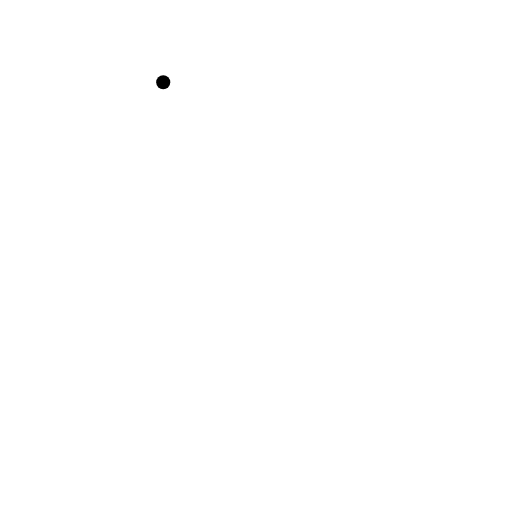
t = 0.00 s
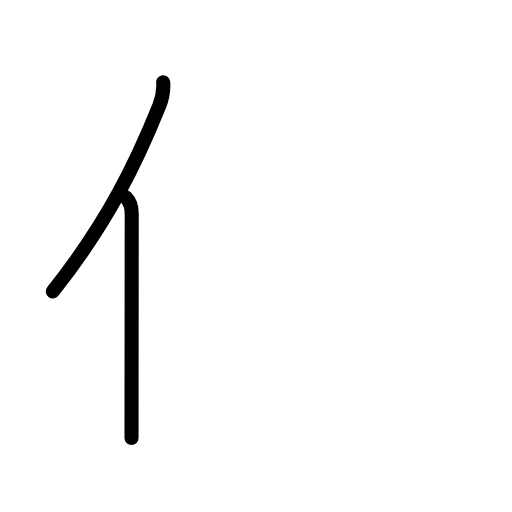
t = 1.83 s
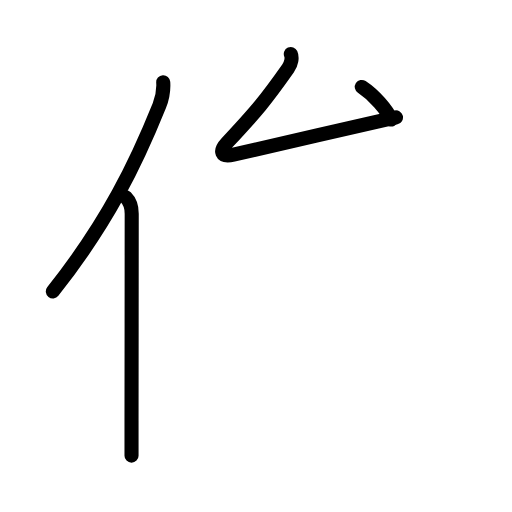
t = 3.50 s
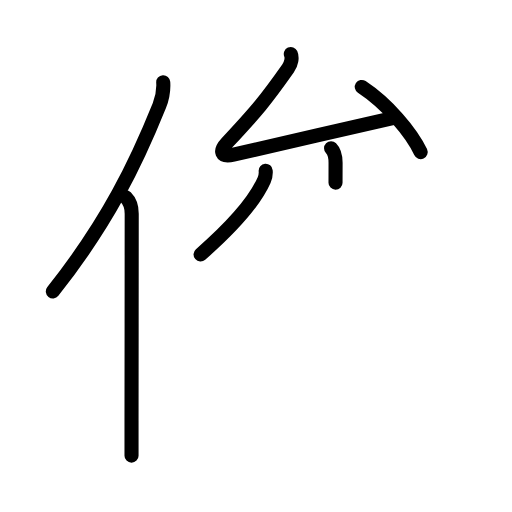
t = 5.38 s
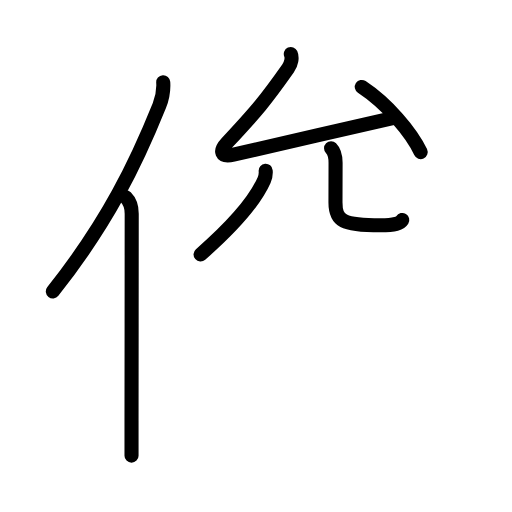
t = 5.88 s
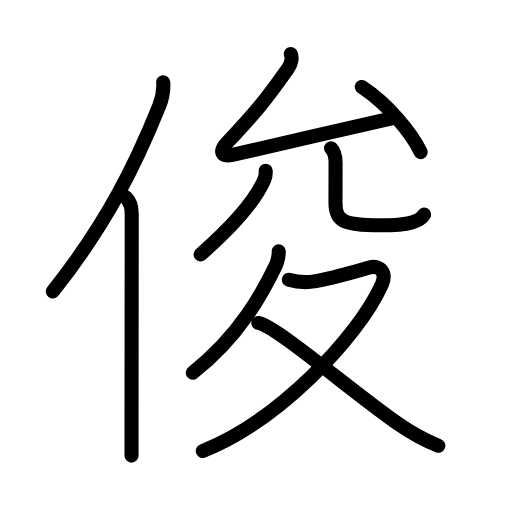
t = 9.00 s

The animated SVG that drew these frames (rendered in a browser with its animation timeline set to each time). Animation: 32 SMIL elements (animate=32); one cycle of 9.00 s.

<?xml version="1.0" encoding="UTF-8"?>
<!--
AniKanjiVG is licensed by CC-BY-SA Paul C. Sommerhoff (https://bitbucket.org/sommerhoff/anikanjivg).
AniKanjiVG uses KanjiVG which is licensed by CC-BY-SA Ulrich Apel (http://kanjivg.tagaini.net).
See also http://creativecommons.org/licenses/by-sa/3.0/
-->
<svg xmlns:kvg='http://kanjivg.tagaini.net' xmlns='http://www.w3.org/2000/svg' width='109' height='109' viewBox='0 0 109 109' style='fill:none;stroke:#000000;stroke-width:3;stroke-linecap:round;stroke-linejoin:round;' id="kvg:kanji_04fca"><g id="kvg:04fca" kvg:element="俊"><g id="kvg:04fca-g1" kvg:element="亻" kvg:variant="true" kvg:original="人" kvg:position="left" kvg:radical="general"><path id="kvg:04fca-s1" kvg:type="㇒" d="M34.75,17.5c0.12,1.75-0.07,3.1-0.83,4.99C29.06,34.55,23,47.25,11.25,62.04"><animate attributeName="d" begin="0.0s" dur="0.5s" from="M34.75,17.5C34.75,17.5,34.75,17.5,34.75,17.5" to="M34.75,17.5c0.12,1.75-0.07,3.1-0.83,4.99" />
<animate attributeName="d" begin="0.5s" dur="0.5s" from="M34.75,17.5c0.12,1.75-0.07,3.1-0.83,4.99c0,0,0,0,0,0,0" to="M34.75,17.5c0.12,1.75-0.07,3.1-0.83,4.99C29.06,34.55,23,47.25,11.25,62.04" />
</path>
<path id="kvg:04fca-s2" kvg:type="㇑" d="M26.78,42c0.92,0.92,1.26,2.22,1.26,3.48c0,10.99-0.03,31.66-0.04,44.02c0,3.13,0,5.73,0,7.5"><animate attributeName="d" begin="1.0s" dur="0.3333333333333333s" from="M26.78,42C26.78,42,26.78,42,26.78,42" to="M26.78,42c0.92,0.92,1.26,2.22,1.26,3.48" />
<animate attributeName="d" begin="1.3333333333333333s" dur="0.3333333333333333s" from="M26.78,42c0.92,0.92,1.26,2.22,1.26,3.48c0,0,0,0,0,0,0" to="M26.78,42c0.92,0.92,1.26,2.22,1.26,3.48c0,10.99-0.03,31.66-0.04,44.02" />
<animate attributeName="d" begin="1.6666666666666665s" dur="0.3333333333333333s" from="M26.78,42c0.92,0.92,1.26,2.22,1.26,3.48c0,10.99-0.03,31.66-0.04,44.02c0,0,0,0,0,0,0" to="M26.78,42c0.92,0.92,1.26,2.22,1.26,3.48c0,10.99-0.03,31.66-0.04,44.02c0,3.13,0,5.73,0,7.5" />
<animate attributeName="d" begin="0s" dur="1.0s" from="M-100,-100" to="M-100,-100" />
</path>
</g>
<g id="kvg:04fca-g2" kvg:element="夋" kvg:position="right" kvg:phon="夋"><g id="kvg:04fca-g3" kvg:element="允" kvg:position="top"><g id="kvg:04fca-g4" kvg:element="厶" kvg:position="top"><path id="kvg:04fca-s3" kvg:type="㇜" d="M61.91,11.5c0.34,0.75,0.14,2.03-0.6,3.08c-4.8,6.8-6.55,8.92-12.99,15.82c-1.67,1.78-1.36,3.15,1.38,2.52C60.75,30.38,73.12,27.5,84.3,25"><animate attributeName="d" begin="2.0s" dur="0.25s" from="M61.91,11.5C61.91,11.5,61.91,11.5,61.91,11.5" to="M61.91,11.5c0.34,0.75,0.14,2.03-0.6,3.08" />
<animate attributeName="d" begin="2.25s" dur="0.25s" from="M61.91,11.5c0.34,0.75,0.14,2.03-0.6,3.08c0,0,0,0,0,0,0" to="M61.91,11.5c0.34,0.75,0.14,2.03-0.6,3.08c-4.8,6.8-6.55,8.92-12.99,15.82" />
<animate attributeName="d" begin="2.5s" dur="0.25s" from="M61.91,11.5c0.34,0.75,0.14,2.03-0.6,3.08c-4.8,6.8-6.55,8.92-12.99,15.82c0,0,0,0,0,0,0" to="M61.91,11.5c0.34,0.75,0.14,2.03-0.6,3.08c-4.8,6.8-6.55,8.92-12.99,15.82c-1.67,1.78-1.36,3.15,1.38,2.52" />
<animate attributeName="d" begin="2.75s" dur="0.25s" from="M61.91,11.5c0.34,0.75,0.14,2.03-0.6,3.08c-4.8,6.8-6.55,8.92-12.99,15.82c-1.67,1.78-1.36,3.15,1.38,2.52c0,0,0,0,0,0,0" to="M61.91,11.5c0.34,0.75,0.14,2.03-0.6,3.08c-4.8,6.8-6.55,8.92-12.99,15.82c-1.67,1.78-1.36,3.15,1.38,2.52C60.75,30.38,73.12,27.5,84.3,25" />
<animate attributeName="d" begin="0s" dur="2.0s" from="M-100,-100" to="M-100,-100" />
</path>
<path id="kvg:04fca-s4" kvg:type="㇔" d="M77.02,18.51c5.48,3.61,10.6,9.74,12.53,13.87"><animate attributeName="d" begin="3.0s" dur="1.0s" from="M77.02,18.51C77.02,18.51,77.02,18.51,77.02,18.51" to="M77.02,18.51c5.48,3.61,10.6,9.74,12.53,13.87" />
<animate attributeName="d" begin="0s" dur="3.0s" from="M-100,-100" to="M-100,-100" />
</path>
</g>
<g id="kvg:04fca-g5" kvg:element="儿" kvg:variant="true" kvg:original="八" kvg:position="bottom"><g id="kvg:04fca-g6" kvg:element="丿" kvg:position="left"><path id="kvg:04fca-s5" kvg:type="㇒" d="M56.56,36.36c0.04,0.43-0.07,1.4-0.33,1.98c-1.73,3.91-6.35,9.54-13.53,15.83"><animate attributeName="d" begin="4.0s" dur="0.5s" from="M56.56,36.36C56.56,36.36,56.56,36.36,56.56,36.36" to="M56.56,36.36c0.04,0.43-0.07,1.4-0.33,1.98" />
<animate attributeName="d" begin="4.5s" dur="0.5s" from="M56.56,36.36c0.04,0.43-0.07,1.4-0.33,1.98c0,0,0,0,0,0,0" to="M56.56,36.36c0.04,0.43-0.07,1.4-0.33,1.98c-1.73,3.91-6.35,9.54-13.53,15.83" />
<animate attributeName="d" begin="0s" dur="4.0s" from="M-100,-100" to="M-100,-100" />
</path>
</g>
<g id="kvg:04fca-g7" kvg:position="right"><path id="kvg:04fca-s6" kvg:type="㇟" d="M70.48,31.55c0.73,0.73,0.96,1.95,0.96,3.12c0,3.46-0.02,6.07-0.02,8.43c0,3.9,1.46,4.87,9.57,4.87c6.26,0,8.45-0.92,9.29-2.29"><animate attributeName="d" begin="5.0s" dur="0.25s" from="M70.48,31.55C70.48,31.55,70.48,31.55,70.48,31.55" to="M70.48,31.55c0.73,0.73,0.96,1.95,0.96,3.12" />
<animate attributeName="d" begin="5.25s" dur="0.25s" from="M70.48,31.55c0.73,0.73,0.96,1.95,0.96,3.12c0,0,0,0,0,0,0" to="M70.48,31.55c0.73,0.73,0.96,1.95,0.96,3.12c0,3.46-0.02,6.07-0.02,8.43" />
<animate attributeName="d" begin="5.5s" dur="0.25s" from="M70.48,31.55c0.73,0.73,0.96,1.95,0.96,3.12c0,3.46-0.02,6.07-0.02,8.43c0,0,0,0,0,0,0" to="M70.48,31.55c0.73,0.73,0.96,1.95,0.96,3.12c0,3.46-0.02,6.07-0.02,8.43c0,3.9,1.46,4.87,9.57,4.87" />
<animate attributeName="d" begin="5.75s" dur="0.25s" from="M70.48,31.55c0.73,0.73,0.96,1.95,0.96,3.12c0,3.46-0.02,6.07-0.02,8.43c0,3.9,1.46,4.87,9.57,4.87c0,0,0,0,0,0,0" to="M70.48,31.55c0.73,0.73,0.96,1.95,0.96,3.12c0,3.46-0.02,6.07-0.02,8.43c0,3.9,1.46,4.87,9.57,4.87c6.26,0,8.45-0.92,9.29-2.29" />
<animate attributeName="d" begin="0s" dur="5.0s" from="M-100,-100" to="M-100,-100" />
</path>
</g>
</g>
</g>
<g id="kvg:04fca-g8" kvg:element="夂" kvg:position="bottom"><path id="kvg:04fca-s7" kvg:type="㇒" d="M59.34,53.5c0.05,0.6-0.21,2.14-0.6,2.94c-2.7,5.64-7.63,15-17.71,22.91"><animate attributeName="d" begin="6.0s" dur="0.5s" from="M59.34,53.5C59.34,53.5,59.34,53.5,59.34,53.5" to="M59.34,53.5c0.05,0.6-0.21,2.14-0.6,2.94" />
<animate attributeName="d" begin="6.5s" dur="0.5s" from="M59.34,53.5c0.05,0.6-0.21,2.14-0.6,2.94c0,0,0,0,0,0,0" to="M59.34,53.5c0.05,0.6-0.21,2.14-0.6,2.94c-2.7,5.64-7.63,15-17.71,22.91" />
<animate attributeName="d" begin="0s" dur="6.0s" from="M-100,-100" to="M-100,-100" />
</path>
<path id="kvg:04fca-s8" kvg:type="㇇" d="M61.5,59.56c2,0.57,4.47,0.52,5.75,0.29c3.44-0.61,7.5-1.73,11.39-2.88c2.3-0.68,3.74,1.15,2.64,3.6C76.04,72.14,59,89.75,43.17,96"><animate attributeName="d" begin="7.0s" dur="0.25s" from="M61.5,59.56C61.5,59.56,61.5,59.56,61.5,59.56" to="M61.5,59.56c2,0.57,4.47,0.52,5.75,0.29" />
<animate attributeName="d" begin="7.25s" dur="0.25s" from="M61.5,59.56c2,0.57,4.47,0.52,5.75,0.29c0,0,0,0,0,0,0" to="M61.5,59.56c2,0.57,4.47,0.52,5.75,0.29c3.44-0.61,7.5-1.73,11.39-2.88" />
<animate attributeName="d" begin="7.5s" dur="0.25s" from="M61.5,59.56c2,0.57,4.47,0.52,5.75,0.29c3.44-0.61,7.5-1.73,11.39-2.88c0,0,0,0,0,0,0" to="M61.5,59.56c2,0.57,4.47,0.52,5.75,0.29c3.44-0.61,7.5-1.73,11.39-2.88c2.3-0.68,3.74,1.15,2.64,3.6" />
<animate attributeName="d" begin="7.75s" dur="0.25s" from="M61.5,59.56c2,0.57,4.47,0.52,5.75,0.29c3.44-0.61,7.5-1.73,11.39-2.88c2.3-0.68,3.74,1.15,2.64,3.6c0,0,0,0,0,0,0" to="M61.5,59.56c2,0.57,4.47,0.52,5.75,0.29c3.44-0.61,7.5-1.73,11.39-2.88c2.3-0.68,3.74,1.15,2.64,3.6C76.04,72.14,59,89.75,43.17,96" />
<animate attributeName="d" begin="0s" dur="7.0s" from="M-100,-100" to="M-100,-100" />
</path>
<path id="kvg:04fca-s9" kvg:type="㇏" d="M55,68.75c3.89,0.7,20.42,15.06,29.79,21.49c2.95,2.02,5.33,3.39,8.53,4.65"><animate attributeName="d" begin="8.0s" dur="0.5s" from="M55,68.75C55,68.75,55,68.75,55,68.75" to="M55,68.75c3.89,0.7,20.42,15.06,29.79,21.49" />
<animate attributeName="d" begin="8.5s" dur="0.5s" from="M55,68.75c3.89,0.7,20.42,15.06,29.79,21.49c0,0,0,0,0,0,0" to="M55,68.75c3.89,0.7,20.42,15.06,29.79,21.49c2.95,2.02,5.33,3.39,8.53,4.65" />
<animate attributeName="d" begin="0s" dur="8.0s" from="M-100,-100" to="M-100,-100" />
</path>
</g>
</g>
</g>
</svg>
